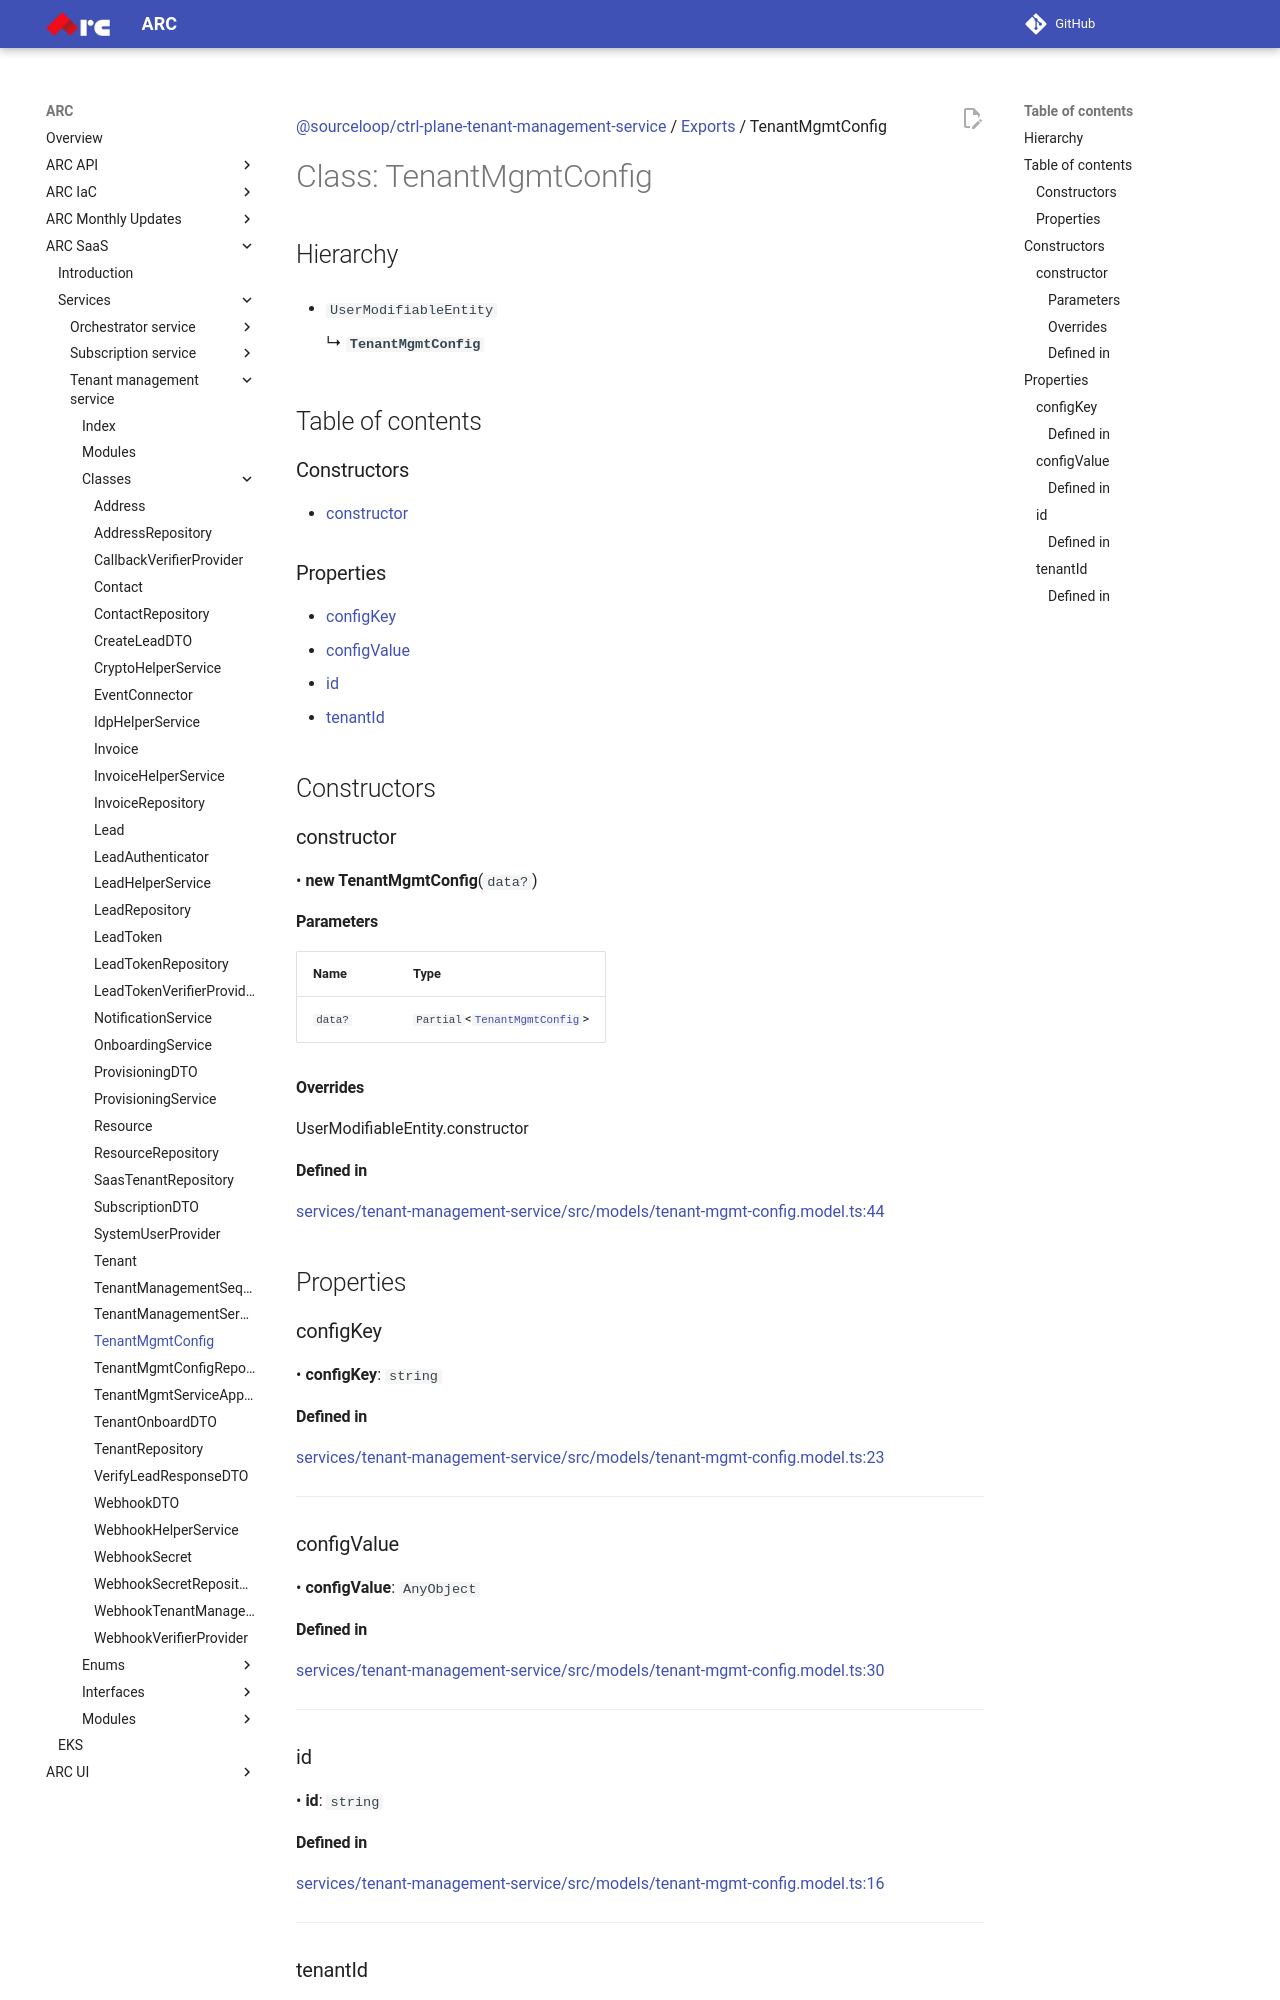

repository: sourcefuse/arc-docs · page: arc-saas-docs/services/tenant-management-service/classes/TenantMgmtConfig/index.html · generator: mkdocs

[@sourceloop/ctrl-plane-tenant-management-service](../README.md) / [Exports](../modules.md) / TenantMgmtConfig

# Class: TenantMgmtConfig

## Hierarchy

- `UserModifiableEntity`

  ↳ **`TenantMgmtConfig`**

## Table of contents

### Constructors

- [constructor](TenantMgmtConfig.md#constructor)

### Properties

- [configKey](TenantMgmtConfig.md#configkey)
- [configValue](TenantMgmtConfig.md#configvalue)
- [id](TenantMgmtConfig.md#id)
- [tenantId](TenantMgmtConfig.md#tenantid)

## Constructors

### constructor

• **new TenantMgmtConfig**(`data?`)

#### Parameters

| Name | Type |
| :------ | :------ |
| `data?` | `Partial`<[`TenantMgmtConfig`](TenantMgmtConfig.md)\> |

#### Overrides

UserModifiableEntity.constructor

#### Defined in

[services/tenant-management-service/src/models/tenant-mgmt-config.model.ts:44](https://github.com/sourcefuse/arc-saas/blob/27b4636/services/tenant-management-service/src/models/tenant-mgmt-config.model.ts#L44)

## Properties

### configKey

• **configKey**: `string`

#### Defined in

[services/tenant-management-service/src/models/tenant-mgmt-config.model.ts:23](https://github.com/sourcefuse/arc-saas/blob/27b4636/services/tenant-management-service/src/models/tenant-mgmt-config.model.ts#L23)

___

### configValue

• **configValue**: `AnyObject`

#### Defined in

[services/tenant-management-service/src/models/tenant-mgmt-config.model.ts:30](https://github.com/sourcefuse/arc-saas/blob/27b4636/services/tenant-management-service/src/models/tenant-mgmt-config.model.ts#L30)

___

### id

• **id**: `string`

#### Defined in

[services/tenant-management-service/src/models/tenant-mgmt-config.model.ts:16](https://github.com/sourcefuse/arc-saas/blob/27b4636/services/tenant-management-service/src/models/tenant-mgmt-config.model.ts#L16)

___
